Run: headless pygame with SDL's dummy video driver; simulated clock (each Clock.tick advances the game by its frame time, no real sleeping); random seed 0; keys injected as events and as key.get_pressed() state; mouse plan: one left click at the window centre at the start of phase 2, then a move to the lower-right quarter at the start of phase 3.
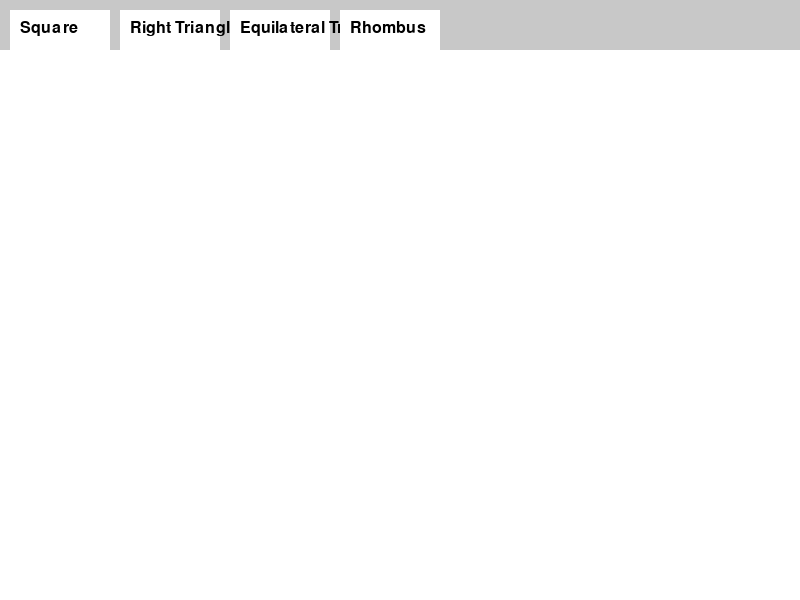
Frame 1 of 4 · flips 1–60 · no input
Frame 2 of 4 · flips 61–180 · clicked the window centre · tapped SPACE, RETURN · held RIGHT (→), D · screen unchanged from frame 1, image omitted
Frame 3 of 4 · flips 181–300 · moved the mouse to the lower-right quarter · held DOWN (↓), S · screen unchanged from frame 2, image omitted
Frame 4 of 4 · flips 301–420 · held LEFT (←), A, UP (↑), W · screen unchanged from frame 3, image omitted

The pygame program that drew these frames:

import pygame

pygame.init()

# Window settings
WIDTH, HEIGHT = 800, 600
screen = pygame.display.set_mode((WIDTH, HEIGHT))
pygame.display.set_caption("Pygame Paint")

# Colors
WHITE = (255, 255, 255)
BLACK = (0, 0, 0)
RED = (255, 0, 0)
GREEN = (0, 255, 0)
BLUE = (0, 0, 255)
GRAY = (200, 200, 200)

active_color = BLACK
shape_mode = None
background_color = WHITE
start_pos = None
drawing = False
temp_surface = None
free_drawing = False

# Shape drawing functions
def draw_right_triangle(surface, color, start, end):
    x1, y1 = start
    x2, y2 = end
    points = [(x1, y1), (x2, y1), (x1, y2)]
    pygame.draw.polygon(surface, color, points)

def draw_equilateral_triangle(surface, color, start, end):
    x1, y1 = start
    x2, y2 = end
    size = abs(x2 - x1)
    height = (3 ** 0.5 / 2) * size
    points = [(x1, y1 + height), (x1 + size / 2, y1), (x1 + size, y1 + height)]
    pygame.draw.polygon(surface, color, points)

def draw_rhombus(surface, color, start, end):
    x1, y1 = start
    x2, y2 = end
    width = abs(x2 - x1)
    height = abs(y2 - y1)
    points = [(x1 + width // 2, y1), (x2, y1 + height // 2), (x1 + width // 2, y2), (x1, y1 + height // 2)]
    pygame.draw.polygon(surface, color, points)

# Button setup
buttons = {
    "square": pygame.Rect(10, 10, 100, 40),
    "right_triangle": pygame.Rect(120, 10, 100, 40),
    "equilateral_triangle": pygame.Rect(230, 10, 100, 40),
    "rhombus": pygame.Rect(340, 10, 100, 40)
}

canvas = pygame.Surface((WIDTH, HEIGHT))
canvas.fill(background_color)

running = True
while running:
    screen.fill(GRAY)
    screen.blit(canvas, (0, 50))
    if drawing and temp_surface:
        screen.blit(temp_surface, (0, 50))
    
    # Draw buttons
    for shape, rect in buttons.items():
        color = GREEN if shape_mode == shape else WHITE
        pygame.draw.rect(screen, color, rect)
        text = pygame.font.Font(None, 24).render(shape.replace("_", " ").title(), True, BLACK)
        screen.blit(text, (rect.x + 10, rect.y + 10))
    
    for event in pygame.event.get():
        if event.type == pygame.QUIT:
            running = False

        if event.type == pygame.MOUSEBUTTONDOWN:
            if event.button == 1:
                for shape, rect in buttons.items():
                    if rect.collidepoint(event.pos):
                        shape_mode = shape if shape_mode != shape else None
                        break
                else:
                    start_pos = event.pos
                    if shape_mode:
                        drawing = True
                        temp_surface = canvas.copy()
                    else:
                        free_drawing = True

        elif event.type == pygame.MOUSEMOTION:
            if free_drawing and pygame.mouse.get_pressed()[0]:
                pygame.draw.circle(canvas, active_color, event.pos, 3)
            elif drawing:
                temp_surface = canvas.copy()
                end_pos = event.pos
                if shape_mode == "square":
                    width = abs(end_pos[0] - start_pos[0])
                    pygame.draw.rect(temp_surface, active_color, (*start_pos, width, width))
                elif shape_mode == "right_triangle":
                    draw_right_triangle(temp_surface, active_color, start_pos, end_pos)
                elif shape_mode == "equilateral_triangle":
                    draw_equilateral_triangle(temp_surface, active_color, start_pos, end_pos)
                elif shape_mode == "rhombus":
                    draw_rhombus(temp_surface, active_color, start_pos, end_pos)

        elif event.type == pygame.MOUSEBUTTONUP:
            if event.button == 1:
                if drawing:
                    end_pos = event.pos
                    if shape_mode == "square":
                        width = abs(end_pos[0] - start_pos[0])
                        pygame.draw.rect(canvas, active_color, (*start_pos, width, width))
                    elif shape_mode == "right_triangle":
                        draw_right_triangle(canvas, active_color, start_pos, end_pos)
                    elif shape_mode == "equilateral_triangle":
                        draw_equilateral_triangle(canvas, active_color, start_pos, end_pos)
                    elif shape_mode == "rhombus":
                        draw_rhombus(canvas, active_color, start_pos, end_pos)
                    drawing = False
                    temp_surface = None
                free_drawing = False

        elif event.type == pygame.KEYDOWN:
            if event.key == pygame.K_1:
                active_color = RED
            elif event.key == pygame.K_2:
                active_color = GREEN
            elif event.key == pygame.K_3:
                active_color = BLUE
            elif event.key == pygame.K_4:
                active_color = BLACK
    
    pygame.display.flip()

pygame.quit()
